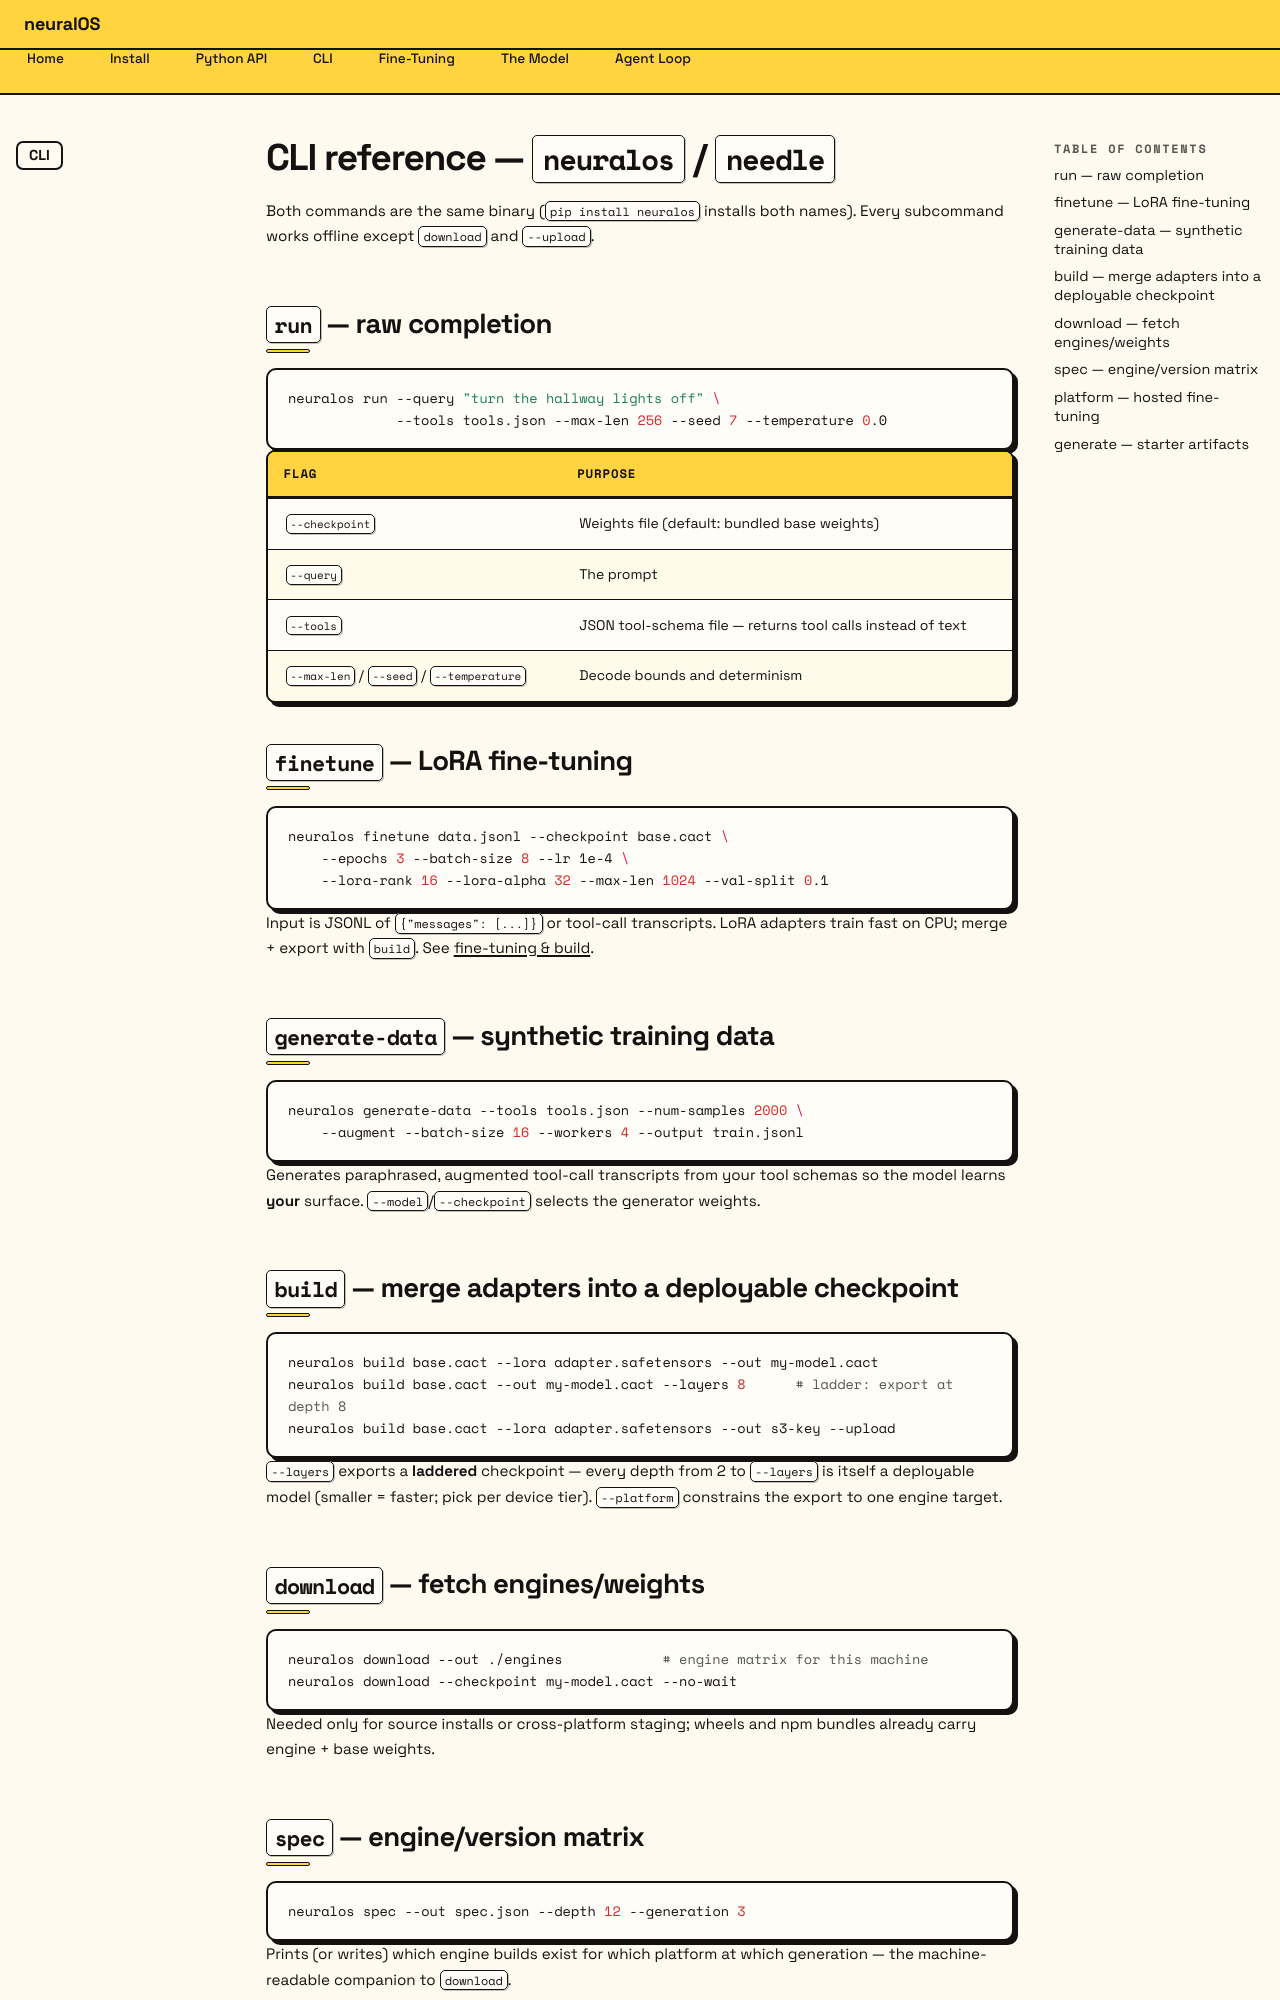

repository: DrOlu/neuralOS · page: cli/index.html · generator: mkdocs

# CLI reference — `neuralos` / `needle`

Both commands are the same binary (`pip install neuralos` installs both names). Every subcommand works offline except `download` and `--upload`.

## `run` — raw completion

```sh
neuralos run --query "turn the hallway lights off" \
             --tools tools.json --max-len 256 --seed 7 --temperature 0.0
```

| Flag | Purpose |
|---|---|
| `--checkpoint` | Weights file (default: bundled base weights) |
| `--query` | The prompt |
| `--tools` | JSON tool-schema file — returns tool calls instead of text |
| `--max-len` / `--seed` / `--temperature` | Decode bounds and determinism |

## `finetune` — LoRA fine-tuning

```sh
neuralos finetune data.jsonl --checkpoint base.cact \
    --epochs 3 --batch-size 8 --lr 1e-4 \
    --lora-rank 16 --lora-alpha 32 --max-len 1024 --val-split 0.1
```

Input is JSONL of `{"messages": [...]}` or tool-call transcripts. LoRA adapters train fast on CPU; merge + export with `build`. See [fine-tuning & build](finetuning.md).

## `generate-data` — synthetic training data

```sh
neuralos generate-data --tools tools.json --num-samples 2000 \
    --augment --batch-size 16 --workers 4 --output train.jsonl
```

Generates paraphrased, augmented tool-call transcripts from your tool schemas so the model learns **your** surface. `--model`/`--checkpoint` selects the generator weights.

## `build` — merge adapters into a deployable checkpoint

```sh
neuralos build base.cact --lora adapter.safetensors --out my-model.cact
neuralos build base.cact --out my-model.cact --layers 8      # ladder: export at depth 8
neuralos build base.cact --lora adapter.safetensors --out s3-key --upload
```

`--layers` exports a **laddered** checkpoint — every depth from 2 to `--layers` is itself a deployable model (smaller = faster; pick per device tier). `--platform` constrains the export to one engine target.

## `download` — fetch engines/weights

```sh
neuralos download --out ./engines            # engine matrix for this machine
neuralos download --checkpoint my-model.cact --no-wait
```

Needed only for source installs or cross-platform staging; wheels and npm bundles already carry engine + base weights.
